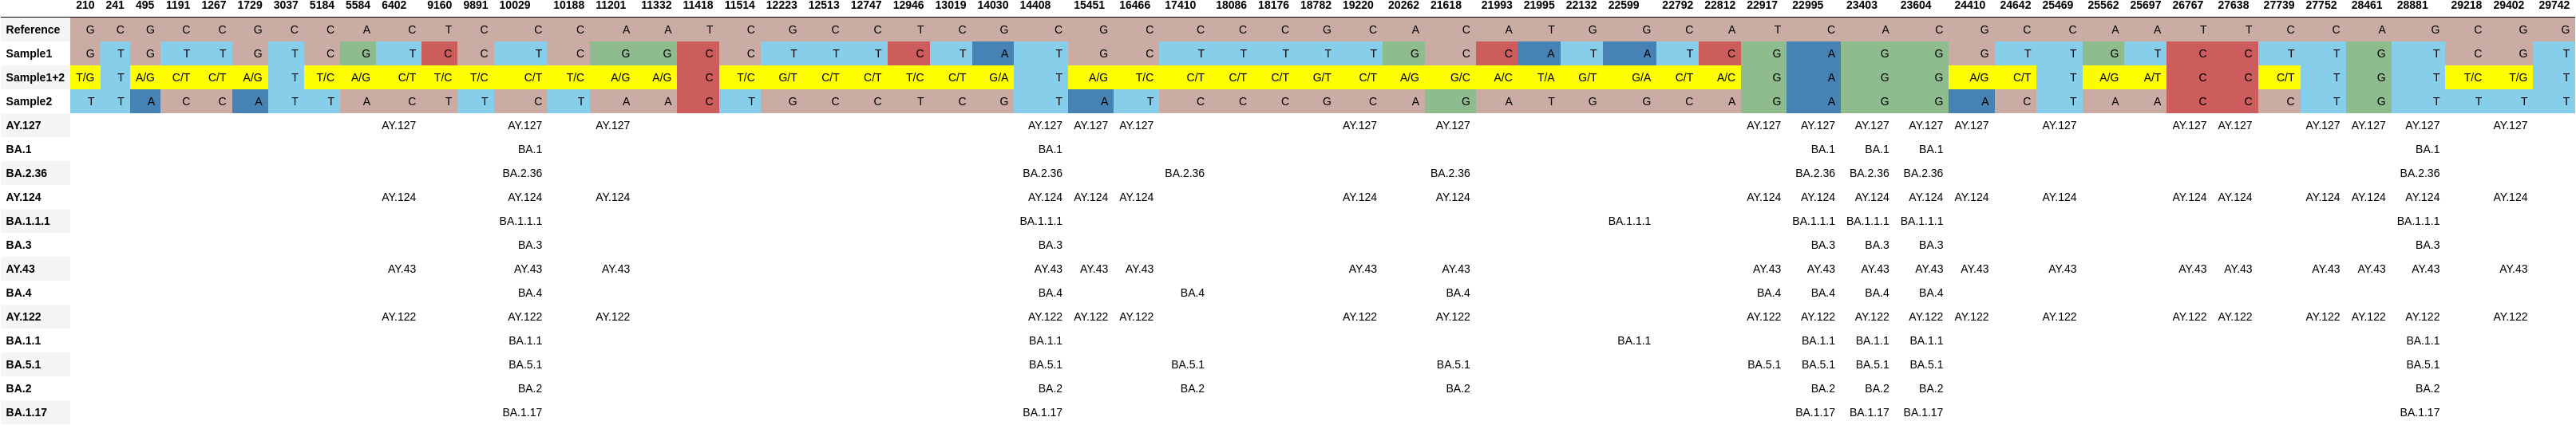

Data behind this chart, as committed beside it:
, 210, 241, 495, 1191, 1267, 1729, 3037, 5184, 5584, 6402, 9160, 9891, 10029, 10188, 11201, 11332, 11418, 11514, 12223, 12513, 12747, 12946, 13019
Reference, G, C, G, C, C, G, C, C, A, C, T, C, C, C, A, A, T, C, G, C, C, T, C
Sample1, G, T, G, T, T, G, T, C, G, T, C, C, T, C, G, G, C, C, T, T, T, C, T
Sample1+2, T/G, T, A/G, C/T, C/T, A/G, T, T/C, A/G, C/T, T/C, T/C, C/T, T/C, A/G, A/G, C, T/C, G/T, C/T, C/T, T/C, C/T
Sample2, T, T, A, C, C, A, T, T, A, C, T, T, C, T, A, A, C, T, G, C, C, T, C
AY.127, , , , , , , , , , AY.127, , , AY.127, , AY.127, , , , , , , , 
BA.1, , , , , , , , , , , , , BA.1, , , , , , , , , , 
BA.2.36, , , , , , , , , , , , , BA.2.36, , , , , , , , , , 
AY.124, , , , , , , , , , AY.124, , , AY.124, , AY.124, , , , , , , , 
BA.1.1.1, , , , , , , , , , , , , BA.1.1.1, , , , , , , , , , 
BA.3, , , , , , , , , , , , , BA.3, , , , , , , , , , 
AY.43, , , , , , , , , , AY.43, , , AY.43, , AY.43, , , , , , , , 
BA.4, , , , , , , , , , , , , BA.4, , , , , , , , , , 
AY.122, , , , , , , , , , AY.122, , , AY.122, , AY.122, , , , , , , , 
BA.1.1, , , , , , , , , , , , , BA.1.1, , , , , , , , , , 
BA.5.1, , , , , , , , , , , , , BA.5.1, , , , , , , , , , 
BA.2, , , , , , , , , , , , , BA.2, , , , , , , , , , 
BA.1.17, , , , , , , , , , , , , BA.1.17, , , , , , , , , , 
